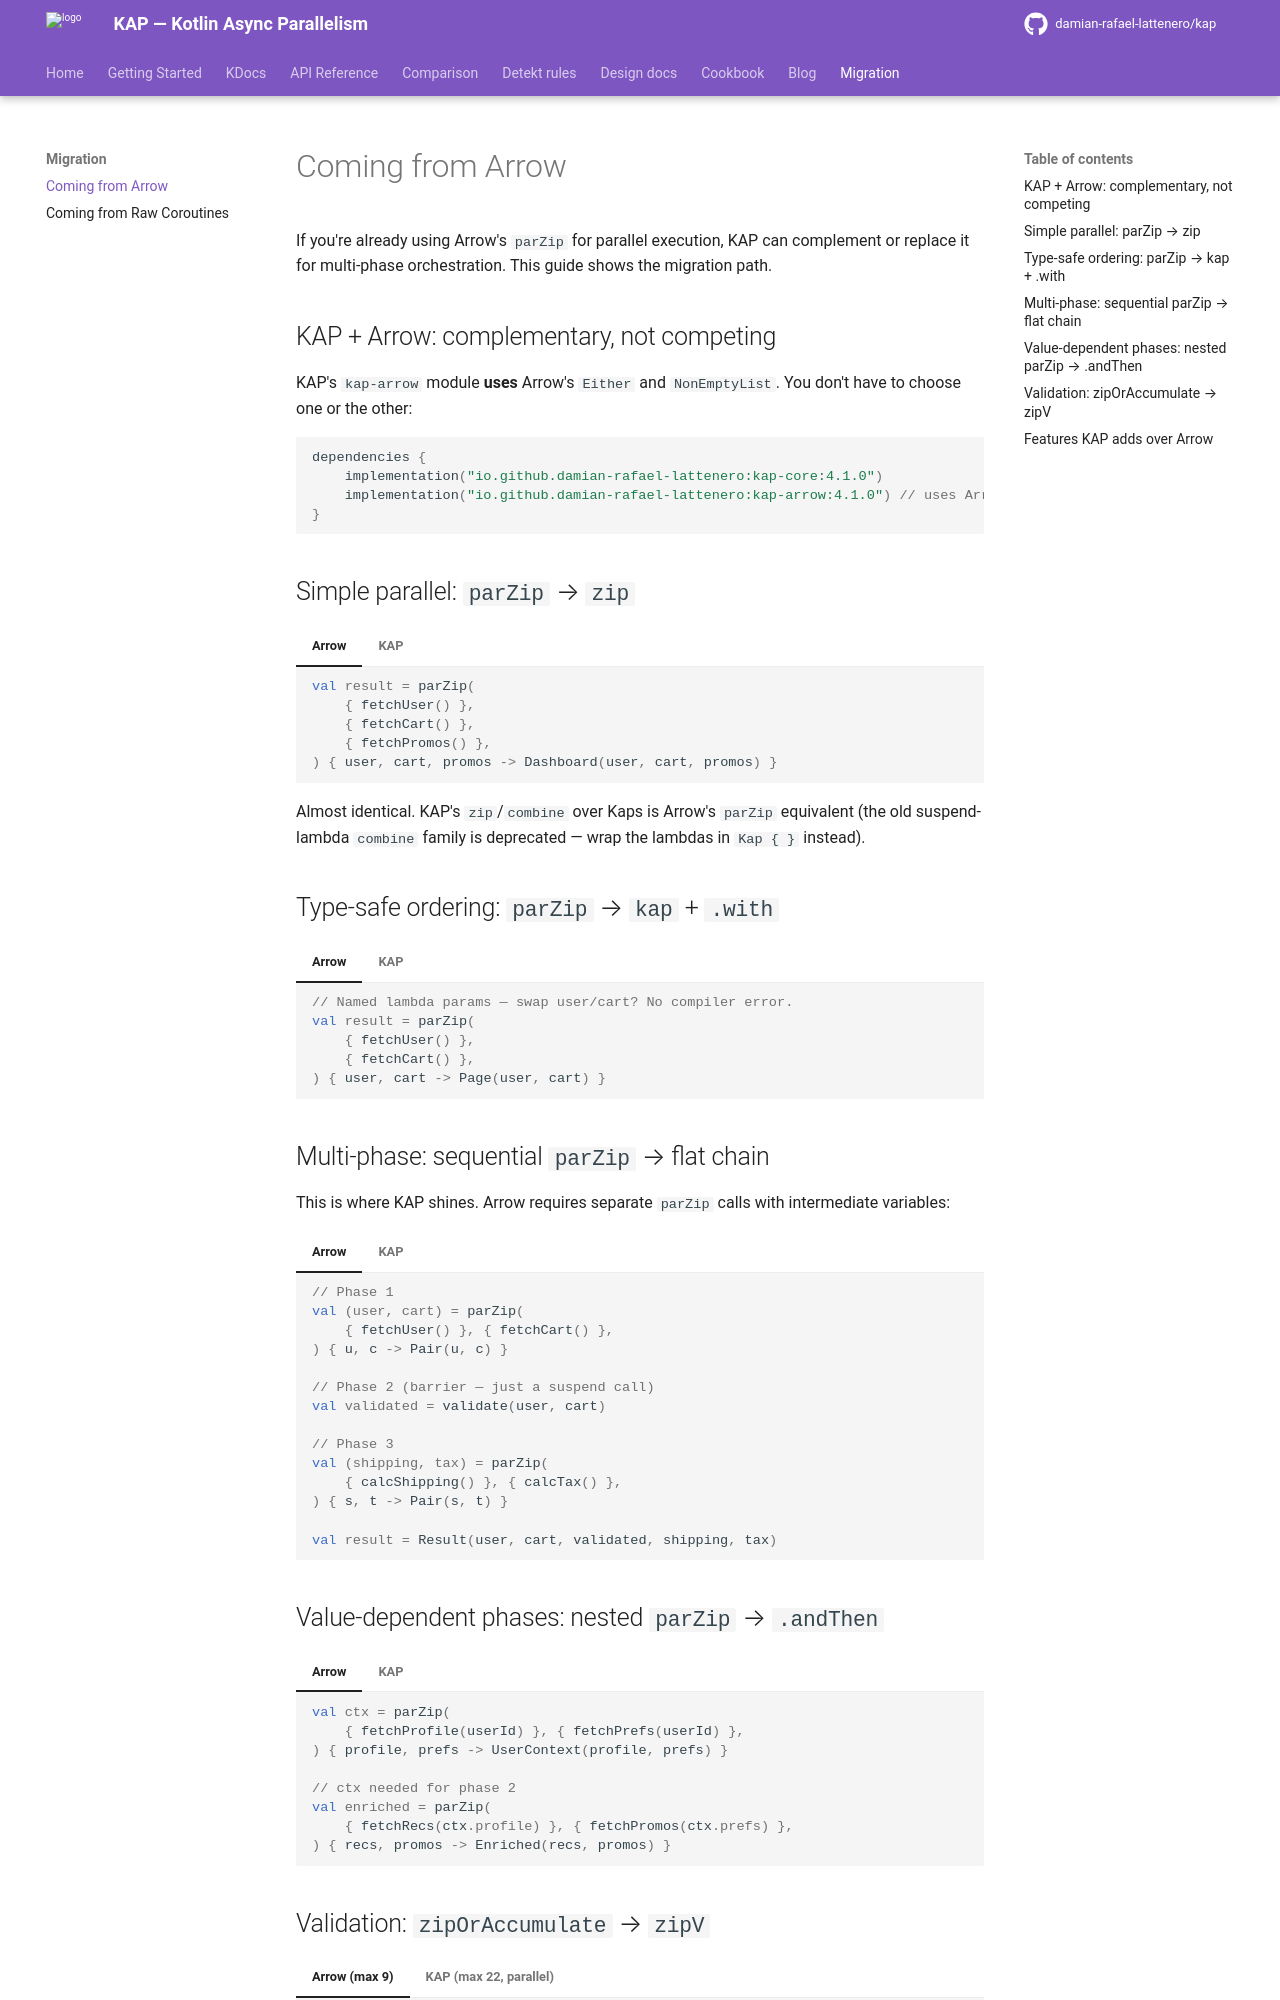

repository: damian-rafael-lattenero/kap · page: guide/migration-arrow/index.html · generator: mkdocs

# Coming from Arrow

If you're already using Arrow's `parZip` for parallel execution, KAP can complement or replace it for multi-phase orchestration. This guide shows the migration path.

## KAP + Arrow: complementary, not competing

KAP's `kap-arrow` module **uses** Arrow's `Either` and `NonEmptyList`. You don't have to choose one or the other:

```kotlin
dependencies {
    implementation("io.github.damian-rafael-lattenero:kap-core:4.1.0")
    implementation("io.github.damian-rafael-lattenero:kap-arrow:4.1.0") // uses Arrow Core
}
```

## Simple parallel: `parZip` → `zip`

=== "Arrow"

    ```kotlin
    val result = parZip(
        { fetchUser() },
        { fetchCart() },
        { fetchPromos() },
    ) { user, cart, promos -> Dashboard(user, cart, promos) }
    ```

=== "KAP"

    ```kotlin
    val result = zip(
        Kap { fetchUser() },
        Kap { fetchCart() },
        Kap { fetchPromos() },
    ) { user, cart, promos -> Dashboard(user, cart, promos) }
        .evalGraph()
    ```

Almost identical. KAP's `zip`/`combine` over Kaps is Arrow's `parZip` equivalent (the old suspend-lambda `combine` family is deprecated — wrap the lambdas in `Kap { }` instead).

## Type-safe ordering: `parZip` → `kap` + `.with`

=== "Arrow"

    ```kotlin
    // Named lambda params — swap user/cart? No compiler error.
    val result = parZip(
        { fetchUser() },
        { fetchCart() },
    ) { user, cart -> Page(user, cart) }
    ```

=== "KAP"

    ```kotlin
    @KapTypeSafe
    data class Page(val user: String, val cart: String)

    // Typed chain — swap .with lines? COMPILE ERROR.
    val result = kap(::Page)
        .with { user from fetchUser() }
        .with { cart from fetchCart() }
        .evalGraph()
    ```

## Multi-phase: sequential `parZip` → flat chain

This is where KAP shines. Arrow requires separate `parZip` calls with intermediate variables:

=== "Arrow"

    ```kotlin
    // Phase 1
    val (user, cart) = parZip(
        { fetchUser() }, { fetchCart() },
    ) { u, c -> Pair(u, c) }

    // Phase 2 (barrier — just a suspend call)
    val validated = validate(user, cart)

    // Phase 3
    val (shipping, tax) = parZip(
        { calcShipping() }, { calcTax() },
    ) { s, t -> Pair(s, t) }

    val result = Result(user, cart, validated, shipping, tax)
    ```

=== "KAP"

    ```kotlin
    @KapTypeSafe
    data class Result(val user: User, val cart: Cart, val validated: Validated, val shipping: Shipping, val tax: Tax)

    val result = kap(::Result)
        .with { user from fetchUser() }           // ┐ phase 1
        .with { cart from fetchCart() }            // ┘
        .then { validated from validate() }       // ── phase 2: barrier
        .with { shipping from calcShipping() }    // ┐ phase 3
        .with { tax from calcTax() }              // ┘
        .evalGraph()
    ```
